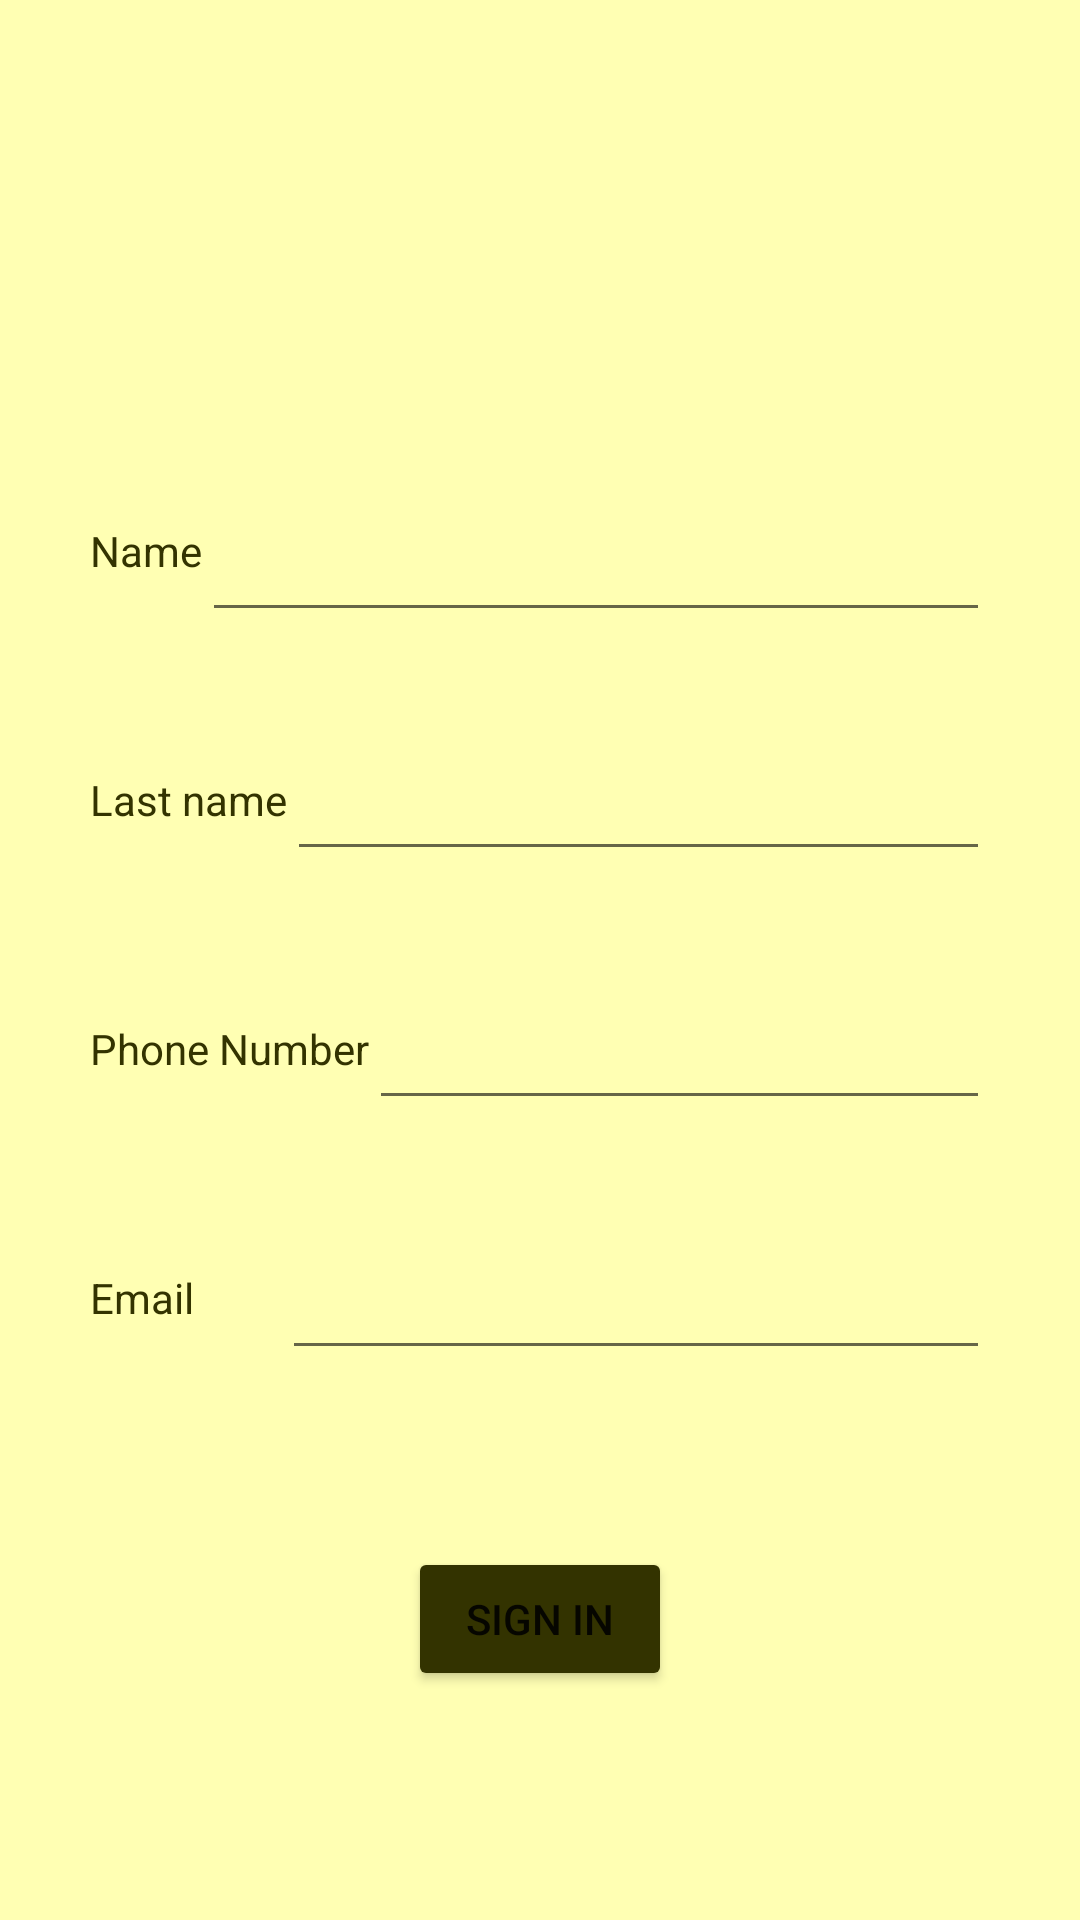

The Android layout XML behind this screen, and the referenced resources:
<!-- AndroidManifest.xml: application theme Theme.MakingCallsEmailingEtc -->
<!-- res/layout/activity_main.xml -->
<?xml version="1.0" encoding="utf-8"?>

<androidx.constraintlayout.widget.ConstraintLayout xmlns:android="http://schemas.android.com/apk/res/android"
    xmlns:app="http://schemas.android.com/apk/res-auto"
    xmlns:tools="http://schemas.android.com/tools"
    android:layout_width="match_parent"
    android:layout_height="match_parent"
    android:background="#ffffb3"
    android:padding="30dp"
    tools:context=".MainActivity">

    <EditText
        android:id="@+id/name"
        android:layout_width="0dp"
        android:layout_height="wrap_content"
        android:autofillHints="Enter your name"
        android:ems="10"
        android:inputType="textPersonName"
        android:textColor="#1a1a00"
        android:textSize="24sp"
        app:layout_constraintBottom_toBottomOf="@+id/textView2"
        app:layout_constraintEnd_toEndOf="parent"
        app:layout_constraintHorizontal_bias="0.405"
        app:layout_constraintStart_toEndOf="@+id/textView2"
        app:layout_constraintTop_toTopOf="@+id/textView2"
        app:layout_constraintVertical_bias="0.423"
        tools:ignore="LabelFor" />

    <TextView
        android:id="@+id/textView3"
        android:layout_width="wrap_content"
        android:layout_height="wrap_content"
        android:layout_marginTop="64dp"
        android:text="@string/last_name"
        android:textColor="#333300"
        app:layout_constraintEnd_toStartOf="@+id/LastName"
        app:layout_constraintHorizontal_bias="0.5"
        app:layout_constraintStart_toStartOf="parent"
        app:layout_constraintTop_toBottomOf="@+id/textView2" />

    <EditText
        android:id="@+id/LastName"
        android:layout_width="0dp"
        android:layout_height="wrap_content"
        android:autofillHints="Enter your Last name"
        android:ems="10"
        android:inputType="textPersonName"
        android:textColor="#1a1a00"
        android:textSize="24sp"
        app:layout_constraintBottom_toBottomOf="@+id/textView3"
        app:layout_constraintEnd_toEndOf="parent"
        app:layout_constraintHorizontal_bias="0.5"
        app:layout_constraintStart_toEndOf="@+id/textView3"
        app:layout_constraintTop_toTopOf="@+id/textView3"
        app:layout_constraintVertical_bias="0.538"
        tools:ignore="LabelFor" />

    <TextView
        android:id="@+id/textView2"
        android:layout_width="wrap_content"
        android:layout_height="wrap_content"
        android:layout_marginTop="144dp"
        android:text="@string/name"
        android:textColor="#333300"
        app:layout_constraintEnd_toEndOf="parent"
        app:layout_constraintEnd_toStartOf="@+id/name"
        app:layout_constraintHorizontal_bias="0.5"
        app:layout_constraintStart_toStartOf="parent"
        app:layout_constraintTop_toTopOf="parent" />

    <TextView
        android:id="@+id/textView4"
        android:layout_width="wrap_content"
        android:layout_height="wrap_content"
        android:layout_marginTop="64dp"
        android:text="@string/phone_number"
        android:textColor="#333300"
        app:layout_constraintEnd_toStartOf="@+id/Phone"
        app:layout_constraintHorizontal_bias="0.5"
        app:layout_constraintStart_toStartOf="parent"
        app:layout_constraintTop_toBottomOf="@+id/textView3" />

    <TextView
        android:id="@+id/textView5"
        android:layout_width="64dp"
        android:layout_height="18dp"
        android:layout_marginTop="64dp"
        android:text="@string/email"
        android:textColor="#333300"
        app:layout_constraintBottom_toBottomOf="parent"
        app:layout_constraintEnd_toStartOf="@+id/email"
        app:layout_constraintHorizontal_bias="0.5"
        app:layout_constraintStart_toStartOf="parent"
        app:layout_constraintTop_toBottomOf="@+id/textView4"
        app:layout_constraintVertical_bias="0.0" />

    <EditText
        android:id="@+id/Phone"
        android:layout_width="0dp"
        android:layout_height="wrap_content"
        android:autofillHints="Enter your phone number"
        android:ems="10"
        android:inputType="phone"
        android:textColor="#1a1a00"
        android:textSize="24sp"
        app:layout_constraintBottom_toBottomOf="@+id/textView4"
        app:layout_constraintEnd_toEndOf="parent"
        app:layout_constraintHorizontal_bias="0.5"
        app:layout_constraintStart_toEndOf="@+id/textView4"
        app:layout_constraintTop_toTopOf="@+id/textView4"
        app:layout_constraintVertical_bias="0.538"
        tools:ignore="LabelFor" />

    <EditText
        android:id="@+id/email"
        android:layout_width="0dp"
        android:layout_height="wrap_content"
        android:autofillHints=""
        android:ems="10"
        android:inputType="textEmailAddress"
        android:textColor="#1a1a00"
        android:textSize="24sp"
        app:layout_constraintBottom_toBottomOf="@+id/textView5"
        app:layout_constraintEnd_toEndOf="parent"
        app:layout_constraintHorizontal_bias="0.5"
        app:layout_constraintStart_toEndOf="@+id/textView5"
        app:layout_constraintTop_toTopOf="@+id/textView5"
        tools:ignore="LabelFor" />

    <Button
        android:id="@+id/button"
        android:layout_width="wrap_content"
        android:layout_height="wrap_content"
        android:layout_marginTop="59dp"
        android:backgroundTint="#333300"
        android:text="@string/sign_in"
        app:layout_constraintBottom_toBottomOf="parent"
        app:layout_constraintEnd_toEndOf="parent"
        app:layout_constraintStart_toStartOf="parent"
        app:layout_constraintTop_toBottomOf="@+id/email"
        app:layout_constraintVertical_bias="0.0" />

</androidx.constraintlayout.widget.ConstraintLayout>
<!-- resources referenced by this layout -->
<resources>
  <string name="email">Email</string>
  <string name="last_name">Last name</string>
  <string name="name">Name</string>
  <string name="phone_number">Phone Number</string>
  <string name="sign_in">Sign In</string>
  <style name="Theme.MakingCallsEmailingEtc" parent="Theme.MaterialComponents.DayNight.DarkActionBar">
          
          <item name="colorPrimary">@color/purple_500</item>
          <item name="colorPrimaryVariant">@color/purple_700</item>
          <item name="colorOnPrimary">@color/white</item>
          
          <item name="colorSecondary">@color/teal_200</item>
          <item name="colorSecondaryVariant">@color/teal_700</item>
          <item name="colorOnSecondary">@color/black</item>
          
          <item name="android:statusBarColor" tools:targetApi="l">?attr/colorPrimaryVariant</item>
          
      </style>
  <!-- not gathered from this repository: default colours our renderer supplied (Android Studio template values) -->
  <color name="purple_500">#FF6200EE</color>
  <color name="purple_700">#FF3700B3</color>
  <color name="teal_200">#FF03DAC5</color>
  <color name="teal_700">#FF018786</color>
  <color name="black">#FF000000</color>
  <color name="white">#FFFFFFFF</color>
</resources>
